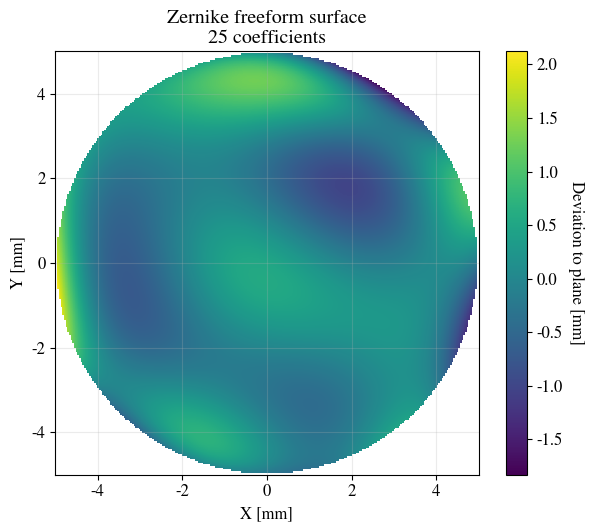

Here is the Python script that generated this plot:
"""Zernike surface creation and visualization

The Zernike polynomial geometry represents a surface defined by a Zernike
polynomial in two dimensions. The surface is defined as:

z(x,y) = z_{base}(x,y) + r^2 / (R * (1 + sqrt(1 - (1 + k) * r^2 / R^2))) +
    sum_i [c[i] * Z_i(rho, theta)]

where:
- r^2 = x^2 + y^2
- R is the radius of curvature
- k is the conic constant
- c[i] is the coefficient for the i-th Fringe Zernike polynomial
- Z_i(...) is the i-th Fringe Zernike polynomial in polar coordinates
- rho = sqrt(x^2 + y^2) / normalization, theta = atan2(y, x)

Zernike polynomials are a set of orthogonal functions defined over the unit disk, 
widely used in freeform optical surface design. 
They efficiently describe wavefront aberrations and complex surface deformations 
by decomposing them into radial and azimuthal components. 
Their orthogonality ensures minimal cross-coupling between terms, 
making them ideal for optimizing optical systems. 
In freeform optics, they enable precise control of surface shape, 
improving performance beyond traditional spherical and aspheric designs.

drpaprika, 2025
"""

from dataclasses import dataclass
import numpy as np
import matplotlib.pyplot as plt
plt.rcParams.update({'font.size': 12, 'font.family': 'STIXGeneral'})


def factorial(n):
    return np.prod(range(1, n+1))


class ZernikePolynomialGeometry:
    """
    Represents a Fringe Zernike polynomial geometry defined as:

    z(x,y) = z_{base}(x,y) + r^2 / (R * (1 + sqrt(1 - (1 + k) * r^2 / R^2))) +
        sum_i [c[i] * Z_i(rho, theta)]

    where:
    - r^2 = x^2 + y^2
    - R is the radius of curvature
    - k is the conic constant
    - c[i] is the coefficient for the i-th Fringe Zernike polynomial
    - Z_i(...) is the i-th Fringe Zernike polynomial in polar coordinates
    - rho = sqrt(x^2 + y^2) / normalization, theta = atan2(y, x)

    The coefficients are defined in a 1D array where coefficients[i] is the
    coefficient for Z_i.

    Args:
        radius (float): The radius of curvature of the geometry.
        conic (float, optional): The conic constant of the geometry.
            Defaults to 0.0.
        coefficients (list or np.ndarray, optional): The coefficients of the
            Zernike polynomial surface. Defaults to an empty list, indicating
            no Zernike polynomial coefficients are used.
        norm_radius (int, optional): The normalization radius.
            Defaults to 1.
    """

    def __init__(self,
                 radius: float,
                 conic: float = 0.0,
                 norm_radius: float = 1,
                 coefficients: np.ndarray = None,
        ):
        self.radius = radius
        self.conic = conic
        self.norm_radius = norm_radius
        self.coefficients = np.atleast_1d(coefficients)

    def __str__(self)->str:
        return 'Zernike Polynomial'

    def sag(self, x: np.ndarray, y: np.ndarray)->np.ndarray:
        """
        Calculate the sag of the Zernike polynomial surface at the given
        coordinates.

        Args:
            x (float, np.ndarray): The Cartesian x-coordinate(s).
            y (float, np.ndarray): The Cartesian y-coordinate(s).

        Returns:
            np.ndarray: The sag value at the given Cartesian coordinates.
        """
        self.norm_radius = max(np.max(x), np.max(y))
        x_norm = x / self.norm_radius
        y_norm = y / self.norm_radius

        self._validate_inputs(x_norm, y_norm)

        # Convert to local polar
        rho = np.sqrt(x_norm**2 + y_norm**2)
        theta = np.arctan2(y_norm, x_norm)

        # Base conic 
        z = (rho**2) / (self.radius * (1 + np.sqrt(1 - (1 + self.conic) * (rho**2) / self.radius**2)))

        # Add normalized Fringe Zernike contributions
        # Sum over all nonzero coefficients
        non_zero_indices = np.nonzero(self.coefficients)[0]
        for i in non_zero_indices:
            normalization_factor = np.sqrt(2*(i+1)/np.pi)
            z += normalization_factor * self.coefficients[i] * self._zernike(i+1, rho, theta)

        return z
        
    def _zernike(self, i: int, rho: np.ndarray, theta: np.ndarray)->np.ndarray:
        """
        Calculate the i-th Fringe Zernike polynomial at the given rho, theta.

        Args:
            i (int): The degree of the Zernike polynomial.
            rho (np.ndarray): Radial coordinate.
            theta (np.ndarray): Azimuthal coordinate.

        Returns:
            float or np.ndarray: Z_i(rho, theta).
        """
        n, m = self._fringezernike_order_to_zernike_order(i)
        Rnm = self._radial_poly(n, abs(m), rho)

        if m == 0:
            return Rnm
        elif m > 0:
            return Rnm * np.cos(m * theta)
        else: 
            return Rnm * np.sin(abs(m) * theta)

    def _zernike_derivative(self, i: int, rho: np.ndarray, theta: np.ndarray)->tuple[np.ndarray, np.ndarray]:
        """
        Return partial derivatives of Z_i w.r.t. rho and theta:
        (dZ/drho, dZ/dtheta).
        We'll use them in chain rule for partial derivatives w.r.t x,y.

        Args:
            i (int): Fringe Zernike index
            rho (float or np.ndarray): radial coordinate
            theta (float or np.ndarray): azimuthal coordinate

        Return:
            (dZdrho, dZdtheta) as floats or ndarrays
        """
        n, m = self._fringezernike_order_to_zernike_order(i)
        Rnm = self._radial_poly(n, abs(m), rho)
        dRnm = self._radial_poly_derivative(n, abs(m), rho)

        if m == 0:
            # Z_n^0(rho,theta) = R_n^0(rho), no theta dependence
            dZdrho = dRnm
            dZdtheta = 0.0
        elif m > 0:
            # Z_n^m = R_n^m(rho)*cos(m*theta)
            # d/d rho -> dR_n^m(rho)*cos(m*theta)
            dZdrho = dRnm * np.cos(m * theta)
            # d/d theta -> R_n^m(rho)*(-m sin(m theta))
            dZdtheta = -m * Rnm * np.sin(m * theta)
        else:
            # m < 0 => Z_n^m = R_n^|m|(rho)*sin(|m|*theta)
            dZdrho = dRnm * np.sin(abs(m) * theta)
            dZdtheta = abs(m) * Rnm * np.cos(abs(m) * theta)

        return dZdrho, dZdtheta

    def _radial_poly(self, n: int, m: int, rho: np.ndarray)->np.ndarray:
        """
        Compute the radial polynomial R_n^m(rho).

        R_n^m(rho) = sum_{k=0}^{(n - m)/2} (-1)^k * (n-k)! /
                     [k! ((n+m)/2 - k)! ((n-m)/2 - k)!] * rho^(n - 2k)

        Args:
            n (int): Zernike n
            m (int): Zernike m (assumed >= 0)
            rho (float or np.ndarray): Radial coordinate.

        Returns:
            float or np.ndarray: The radial polynomial evaluated at rho.
        """
        # sum_{k=0}^{(n - m)//2} (-1)^k * (n-k)! / [k!((n+m)/2 - k)!((n-m)/2 - k)!] * rho^(n-2k)
        val = 0.0
        upper_k = (n - m) // 2
        for k in range(upper_k + 1):
            sign = (-1)**k
            numerator = factorial(n - k)
            denominator = (
                factorial(k) *
                factorial((n + m)//2 - k) *
                factorial((n - m)//2 - k)
            )
            val += sign * (numerator / denominator) * (rho ** (n - 2*k))
        return val

    def _radial_poly_derivative(self, n: int, m: int, rho: np.ndarray):
        """
        Derivative of the radial polynomial R_n^m(rho) with respect to rho.

        d/d(rho) R_n^m(rho) = sum_{k=0} (...) (n-2k) * rho^(n-2k-1)

        Args:
            n (int): Zernike n.
            m (int): Zernike m (assumed >= 0).
            rho (float or np.ndarray): radial coordinate.

        Returns:
            float or np.ndarray: d/d rho of R_n^m(rho).
        """
        val = 0.0
        upper_k = (n - m) // 2
        for k in range(upper_k + 1):
            sign = (-1)**k
            numerator = factorial(n - k)
            denominator = (factorial(k) *
                           factorial((n + m)//2 - k) *
                           factorial((n - m)//2 - k))
            factor = (n - 2*k)
            if factor < 0:
                continue
            power_term = rho**(n - 2*k - 1) if (n - 2*k - 1) >= 0 else 0
            val += sign * (numerator / denominator) * factor * power_term
        return val
    
    def _surface_normal(self, x: np.ndarray, y: np.ndarray)->tuple[float, float, float]:
        """
        Calculate the surface normal of the full surface (conic + Zernike)
        in Cartesian coordinates at (x, y).

        Args:
            x (float or np.ndarray): x-coordinate(s).
            y (float or np.ndarray): y-coordinate(s).

        Returns:
            (nx, ny, nz): Normal vector components in Cartesian coords.
        """
        # Conic partial derivatives:
        r2 = x**2 + y**2
        denom = self.radius * np.sqrt(1.0 - (1.0 + self.k) * r2 / self.radius**2)

        # Protect against divide-by-zero for r=0
        # or handle small r if needed
        eps = 1e-14
        denom = np.where(np.abs(denom) < eps, eps, denom)

        dzdx = x / denom
        dzdy = y / denom

        # Now add partial derivatives from the Zernike expansions
        x_norm = x / self.norm_radius
        y_norm = y / self.norm_radius
        rho = np.sqrt(x_norm**2 + y_norm**2)
        theta = np.arctan2(y_norm, x_norm)

        # Chain rule:
        # dZ/dx = dZ/drho * d(rho)/dx + dZ/dtheta * d(theta)/dx
        # We'll define the partials of (rho,theta) wrt x:
        #   drho/dx    = x / (norm_x^2 * rho)
        #   dtheta/dx  = - y / (rho^2 * norm_y * norm_x)
        drho_dx = np.zeros_like(x) if np.all(rho == 0) else (x/(self.norm_radius**2)) / (rho + eps)
        drho_dy = np.zeros_like(y) if np.all(rho == 0) else (y/(self.norm_radius**2)) / (rho + eps)
        dtheta_dx = -(y_norm)/(rho**2 + eps) * (1.0/self.norm_radius)
        dtheta_dy = +(x_norm)/(rho**2 + eps) * (1.0/self.norm_radius)

        non_zero_indices = np.nonzero(self.coefficients)[0]
        for i in non_zero_indices:
            dZdrho, dZdtheta = self._zernike_derivative(i, rho, theta)
            # partial wrt x
            dzdx += self.coefficients[i] * (dZdrho * drho_dx + dZdtheta * dtheta_dx)
            # partial wrt y
            dzdy += self.coefficients[i] * (dZdrho * drho_dy + dZdtheta * dtheta_dy)

        # Surface normal vector in cartesian coordinates: (-dzdx, -dzdy, 1) normalized
        # Check sign conventions!   
        nx = +dzdx
        ny = +dzdy
        nz = -np.ones_like(x)
        norm = np.sqrt(nx*nx + ny*ny + nz*nz)
        norm = np.where(norm < eps, 1.0, norm)     # Avoid division by zero
        nx /= norm
        ny /= norm
        nz /= norm

        return (nx, ny, nz)

    @staticmethod
    def _fringezernike_order_to_zernike_order(k: int)->tuple[float, float]:
        """Convert Fringe Zernike index k to classical Zernike (n, m).
        https://wp.optics.arizona.edu/visualopticslab/wp-content/uploads/sites/52/2021/10/Zernike-Fit.pdf"""
        n = np.ceil((-3 + np.sqrt(9 + 8*k))/2)
        m = 2 * k - n * (n + 2)
        return (n.astype(int), m.astype(int))
    
    def _validate_inputs(self, x_norm: float, y_norm: float)->None:
        """
        Validate the input coordinates for the Zernike polynomial surface.

        Args:
            x_norm, y_norm (np.ndarray): The normalized x & y values.
        """
        if np.any(np.abs(x_norm) > 1) or np.any(np.abs(y_norm) > 1):
            raise ValueError('Zernike coordinates must be normalized '
                             'to [-1, 1]. Consider updating the normalization' 
                             'radius to 1.1x the surface aperture')


@dataclass
class SurfaceViewer:

    def view(self,
             x: np.ndarray,
             y: np.ndarray,
             sag: np.ndarray,
             semi_aperture: float = None,
             projection: str = '2d',
             title: str = None,
        ) -> None:
        """
        Visualize the surface.

        Args:
            x, y (ndarray): x & y coordinates.
            sag (ndarray): Sag surface data.
            semi_aperture (float): Semi-aperture (assuming circular aperture)
            projection (str): The type of projection to use for visualization.
                Can be '2d' or '3d'.
            title (str): Title.

        Raises:
            ValueError: If the projection is not '2d' or '3d'.
        """
        sag[np.sqrt(x**2+y**2) > semi_aperture] = np.nan

        if projection == '2d':
            self._plot_2d(x, y, sag, title=title)
        elif projection == '3d':
            self._plot_3d(x, y, sag, title=title)
        else:
            raise ValueError('Surface projection must be "2d" or "3d".')

    def _plot_2d(self, x, y, z, title):
        """
        Plot a 2D representation of the given data.

        Args:
            x (numpy.ndarray): Array of x-coordinates.
            y (numpy.ndarray): Array of y-coordinates.
            z (numpy.ndarray): Array of z-coordinates.
            title (str): Title.
        """
        _, ax = plt.subplots(figsize=(7, 5.5))
        extent = [np.min(x), np.max(x), np.min(y), np.max(y)]
        im = ax.imshow(np.flipud(z), extent=extent)

        ax.set_xlabel('X [mm]')
        ax.set_ylabel('Y [mm]')
        ax.set_title(title)
        cbar = plt.colorbar(im)
        cbar.ax.get_yaxis().labelpad = 15
        cbar.ax.set_ylabel("Deviation to plane [mm]", rotation=270)
        plt.grid(alpha=0.25)
        plt.show()

    def _plot_3d(self, x, y, z, title):
        """
        Plot a 3D surface plot of the given data.

        Args:
            x (numpy.ndarray): Array of x-coordinates.
            y (numpy.ndarray): Array of y-coordinates.
            z (numpy.ndarray): Array of z-coordinates.
            title (str): Title.
        """
        fig, ax = plt.subplots(subplot_kw={"projection": "3d"},
                               figsize=(7, 5.5))

        surf = ax.plot_surface(x, y, z,
                               rstride=1, cstride=1,
                               cmap='viridis', linewidth=0,
                               antialiased=False)
        
        ax.set_xlabel('X [mm]')
        ax.set_ylabel('Y [mm]')
        ax.set_zlabel("Deviation to plane [mm]")
        ax.set_title(title)
        fig.colorbar(surf, ax=ax, shrink=0.5, aspect=10, pad=0.15)
        fig.tight_layout()
        plt.show()


if __name__ == "__main__":
    import random
    # Create a Zernike surface
    poly_order = 25
    zernike_geometry = ZernikePolynomialGeometry(
        radius=100,
        coefficients=[random.choice([-1, 1])*1e-1 for _ in range(poly_order)],
    )
    semi_aperture = 5
    x, y = np.meshgrid(np.linspace(-semi_aperture, semi_aperture, 256),
                       np.linspace(-semi_aperture, semi_aperture, 256))
    sag = zernike_geometry.sag(x, y)
    
    # Visualize the surface
    viewer = SurfaceViewer()
    viewer.view(x=x, y=y, sag=sag,
                semi_aperture=semi_aperture,
                title=f'Zernike freeform surface'
                      f'\n{poly_order} coefficients')
